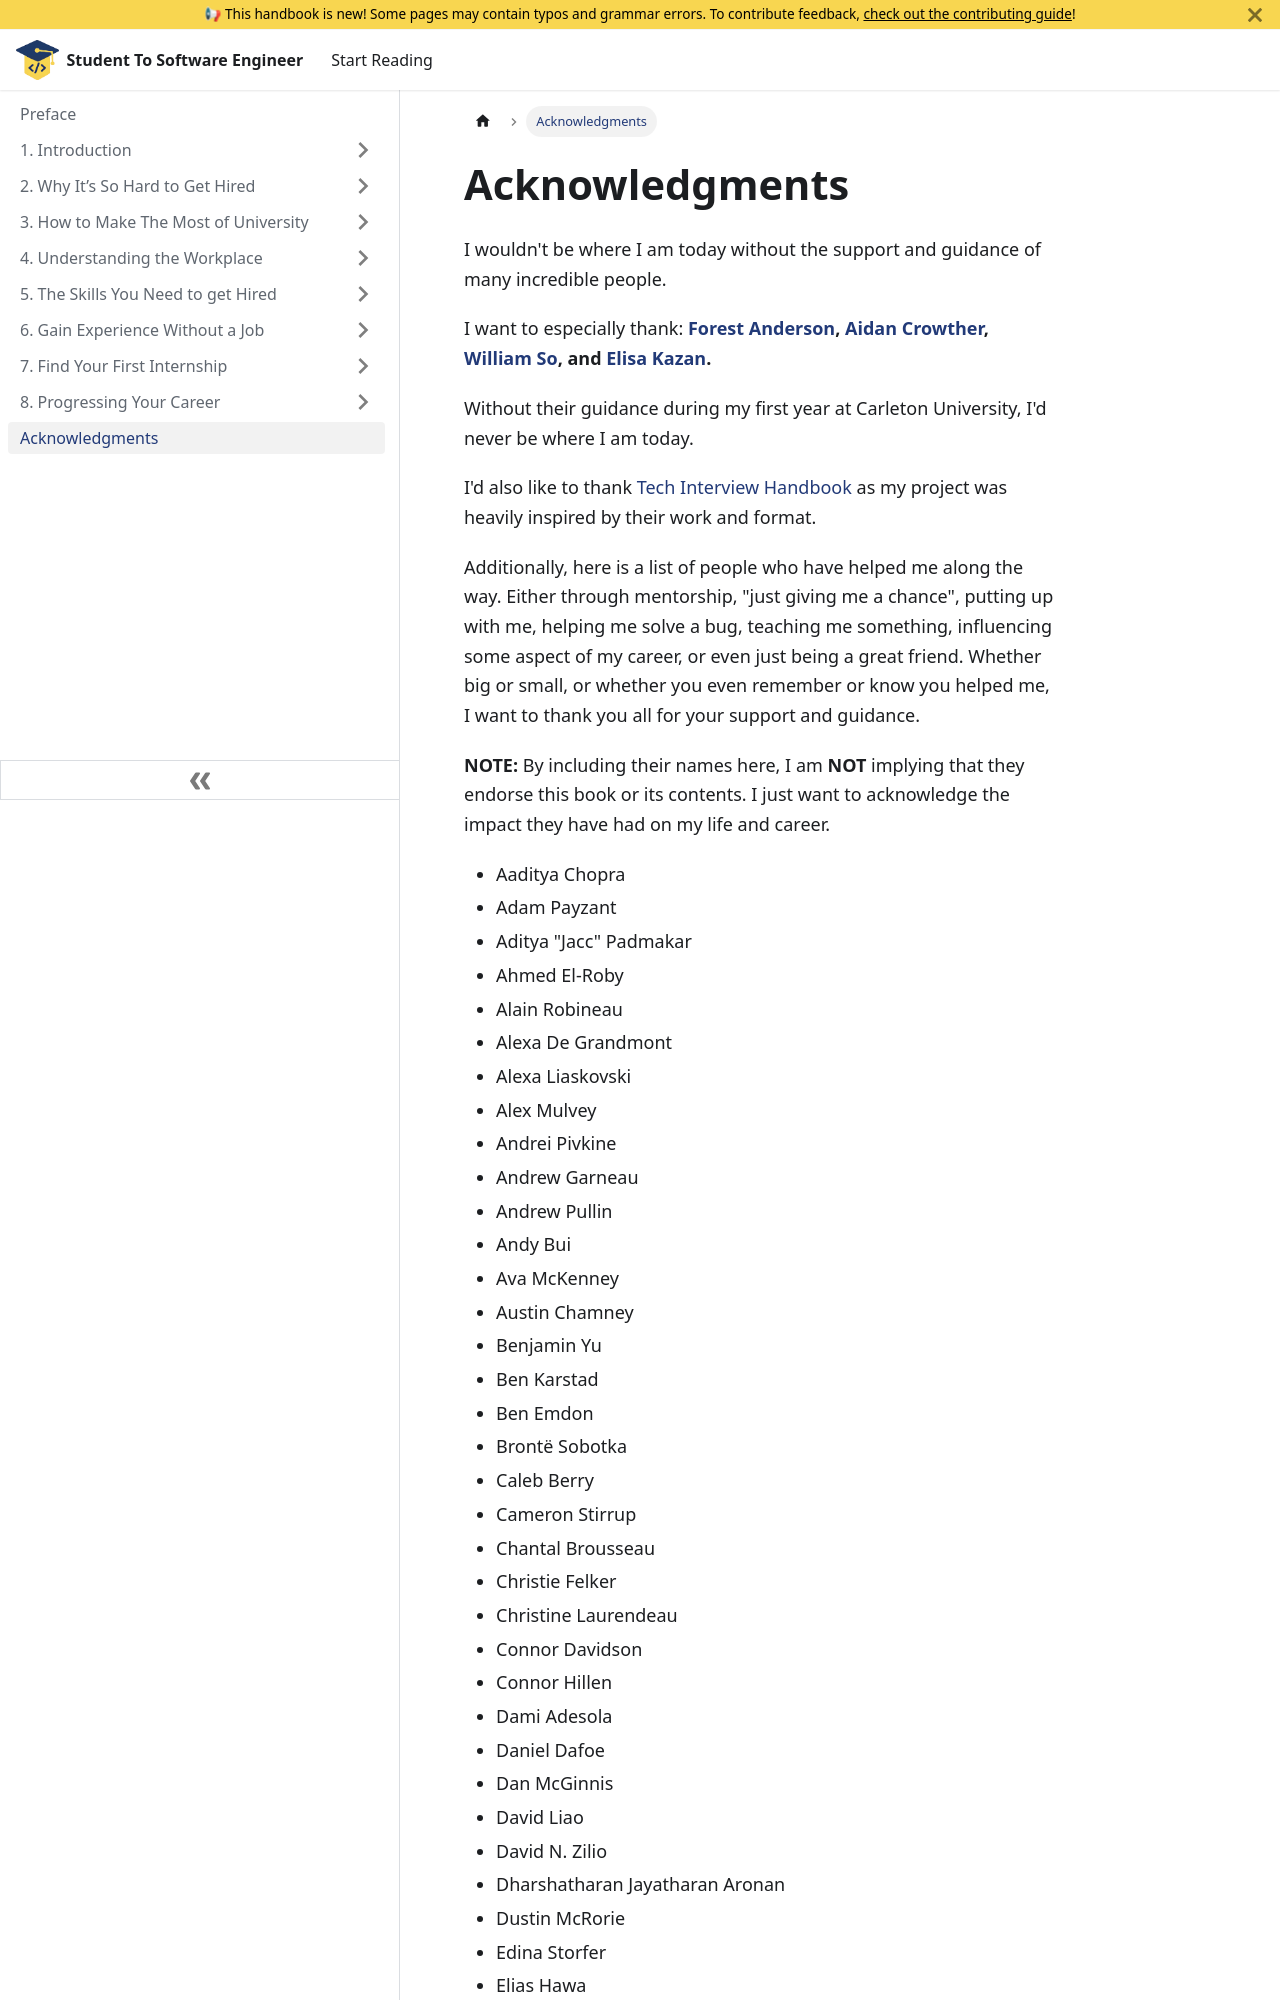

repository: student-to-software-engineer/student-to-software-engineer · page: docs/acknowledgments/index.html · generator: docusaurus

---
sidebar_position: 10
---

# Acknowledgments

I wouldn't be where I am today without the support and guidance of many incredible people.

I want to especially thank: **[Forest Anderson](https://github.com/AngelOnFira), [Aidan Crowther](https://www.linkedin.com/in/aidan-crowther-2ba855112/), [William So](https://www.linkedin.com/in/so-william/), and [Elisa Kazan](https://www.linkedin.com/in/elisakazan/).**

Without their guidance during my first year at Carleton University, I'd never be where I am today.

I'd also like to thank [Tech Interview Handbook](https://www.techinterviewhandbook.org/) as my project was heavily inspired by their work and format.

Additionally, here is a list of people who have helped me along the way. Either through mentorship, "just giving me a chance", putting up with me, helping me solve a bug, teaching me something, influencing some aspect of my career, or even just being a great friend. Whether big or small, or whether you even remember or know you helped me, I want to thank you all for your support and guidance.
